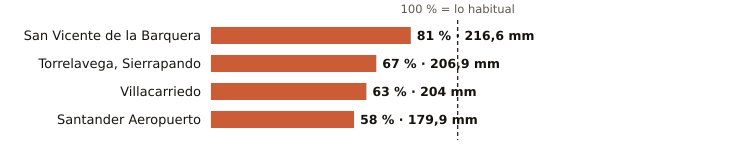

The data file committed next to this chart (first rows):
estacion, provincia, indicativo, mm_otono, referencia_mm, pct, periodo_referencia, hasta, hora
San Vicente de la Barquera, Cantabria, 1159, 216.6, 268.6, 81, 1991-2020, 2026-11-21, 6
Torrelavega, Sierrapando, Cantabria, 1154H, 206.9, 307.2, 67, 1991-2020, 2026-11-21, 6
Villacarriedo, Cantabria, 1124E, 204.0, 323.6, 63, 2008-2025, 2026-11-21, 6
Santander Aeropuerto, Cantabria, 1109X, 179.9, 312.4, 58, 2006-2025, 2026-11-21, 6
